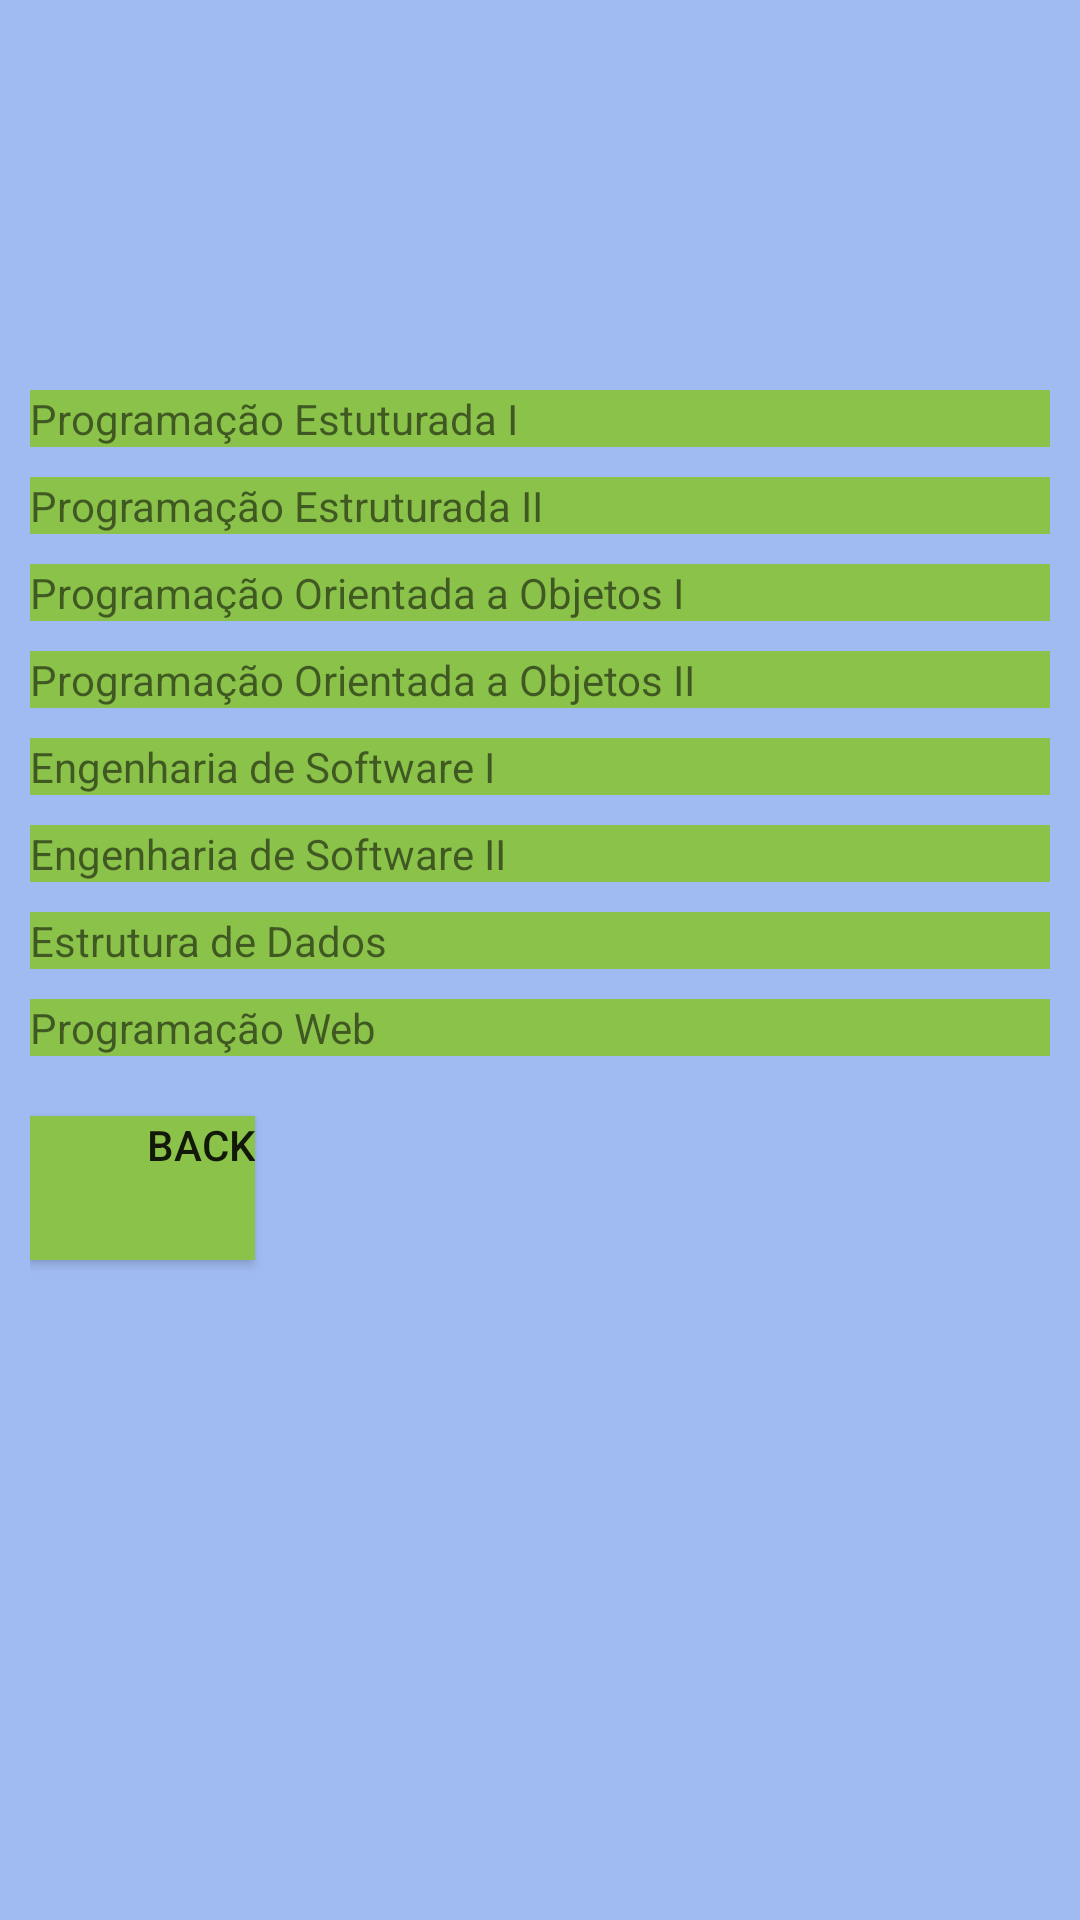

Write the Android layout XML for this screen, with the resource values it uses.
<!-- AndroidManifest.xml: application theme Theme.AlunosCheckIn -->
<!-- res/layout/activity_alunos_dashboard2.xml -->
<?xml version="1.0" encoding="utf-8"?>
<LinearLayout xmlns:android="http://schemas.android.com/apk/res/android"
    xmlns:app="http://schemas.android.com/apk/res-auto"
    xmlns:tools="http://schemas.android.com/tools"
    android:layout_width="match_parent"
    android:layout_height="match_parent"
    android:orientation="vertical"
    android:background="#a0bbf1"
    android:scrollbarSize="4dp"

    tools:context=".view.AlunosDashboard2" >

    <LinearLayout
        android:layout_width="match_parent"
        android:layout_height="match_parent"
        android:layout_margin="10dp"
        android:orientation="vertical">

        <TextView
            android:id="@+id/txtPre1"
            android:background="#8BC34A"
            android:layout_marginTop="120dp"
            android:layout_width="match_parent"
            android:layout_height="wrap_content"
            android:clickable="true"
            android:text="Programação Estuturada I" />

        <TextView

            android:id="@+id/txtPre2"
            android:layout_marginTop="10dp"
            android:background="#8BC34A"
            android:layout_width="match_parent"
            android:layout_height="wrap_content"
            android:clickable="true"
            android:text="Programação Estruturada II" />

        <TextView
            android:layout_marginTop="10dp"
            android:id="@+id/txtPoo1"
            android:layout_width="match_parent"
            android:background="#8BC34A"
            android:layout_height="wrap_content"
            android:clickable="true"
            android:text="Programação Orientada a Objetos I" />

        <TextView
            android:id="@+id/txtPoo2"
            android:layout_marginTop="10dp"
            android:layout_width="match_parent"
            android:background="#8BC34A"
            android:layout_height="wrap_content"
            android:clickable="true"
            android:text="Programação Orientada a Objetos II" />

        <TextView
            android:id="@+id/txtEng1"
            android:layout_marginTop="10dp"
            android:layout_width="match_parent"
            android:background="#8BC34A"
            android:layout_height="wrap_content"
            android:clickable="true"
            android:text="Engenharia de Software I" />

        <TextView
            android:id="@+id/txtEng2"
            android:layout_marginTop="10dp"
            android:layout_width="match_parent"
            android:background="#8BC34A"
            android:layout_height="wrap_content"
            android:clickable="true"
            android:text="Engenharia de Software II" />

        <TextView
            android:id="@+id/txtEst"
            android:layout_width="match_parent"
            android:layout_height="wrap_content"
            android:layout_marginTop="10dp"
            android:background="#8BC34A"
            android:clickable="true"
            android:text="Estrutura de Dados" />

        <TextView
            android:id="@+id/txtPrw"
            android:layout_width="match_parent"
            android:layout_height="wrap_content"
            android:layout_marginTop="10dp"
            android:background="#8BC34A"
            android:clickable="true"
            android:text="Programação Web" />

        <Button
            android:id="@+id/btnBack"
            android:gravity="right"
            android:background="#8BC34A"
            android:layout_width="75dp"
            android:text="Back"
            android:layout_gravity="left"
            android:layout_marginTop="20dp"
            android:layout_height="wrap_content"
            android:clickable="true"
            app:srcCompat="@drawable/ic_baseline_navigate_next_24" />


    </LinearLayout>



</LinearLayout>
<!-- resources referenced by this layout -->
<resources>
  <style name="Theme.AlunosCheckIn" parent="Theme.MaterialComponents.DayNight.DarkActionBar">
          
          <item name="colorPrimary">@color/purple_500</item>
          <item name="colorPrimaryVariant">@color/purple_700</item>
          <item name="colorOnPrimary">@color/white</item>
          
          <item name="colorSecondary">@color/teal_200</item>
          <item name="colorSecondaryVariant">@color/teal_700</item>
          <item name="colorOnSecondary">@color/black</item>
          
          <item name="android:statusBarColor">?attr/colorPrimaryVariant</item>
          
      </style>
  <color name="purple_500">#FF6200EE</color>
  <color name="purple_700">#FF3700B3</color>
  <color name="white">#FFFFFFFF</color>
  <color name="teal_200">#FF03DAC5</color>
  <color name="teal_700">#FF018786</color>
  <color name="black">#FF000000</color>
</resources>
